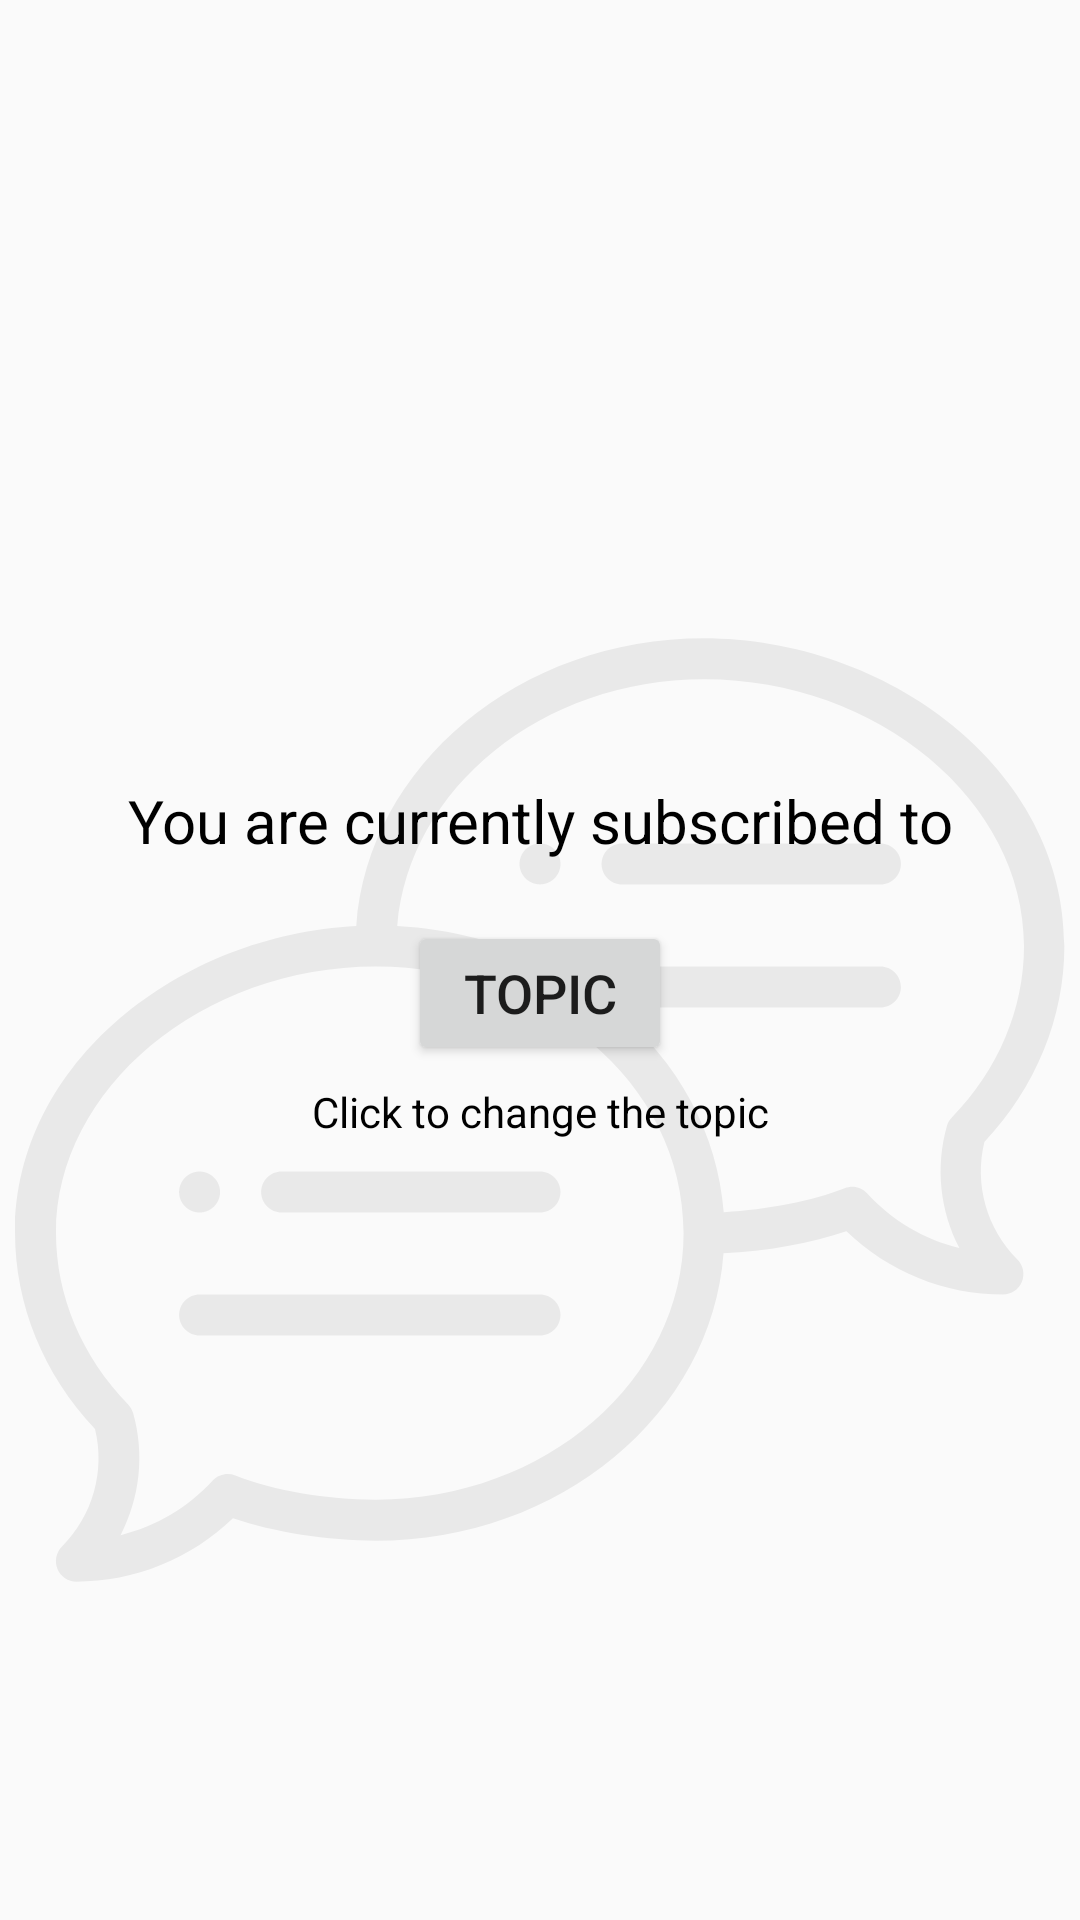

This screen was rendered from an Android layout file. Write that file and the resources it references.
<!-- AndroidManifest.xml: application theme AppTheme -->
<!-- res/layout/subscribe_layout.xml -->
<?xml version="1.0" encoding="utf-8"?>
<RelativeLayout xmlns:android="http://schemas.android.com/apk/res/android"
    android:layout_width="match_parent"
    android:layout_height="match_parent">

    <ImageView
        android:layout_width="match_parent"
        android:layout_height="match_parent"
        android:layout_marginTop="100dp"
        android:layout_marginLeft="5dp"
        android:layout_marginRight="5dp"
        android:src="@drawable/ic_speech_bubble"/>

    

    
    <LinearLayout
        android:id="@+id/not_subscribed"
        android:layout_width="match_parent"
        android:layout_height="match_parent"
        android:gravity="center"
        android:visibility="gone"
        android:orientation="vertical">

        <TextView
            android:layout_width="match_parent"
            android:layout_height="wrap_content"
            android:textSize="20sp"
            android:textColor="#000"
            android:gravity="center"
            android:text="You have not subscribed to any topic"/>

        <Button
            android:id="@+id/btn_subscribe_new"
            android:layout_marginTop="20sp"
            android:layout_width="wrap_content"
            android:layout_height="wrap_content"
            android:text="subscribe"/>

    </LinearLayout>

    
    <LinearLayout
        android:id="@+id/has_subscribed"
        android:layout_width="match_parent"
        android:layout_height="match_parent"
        android:orientation="vertical"
        android:gravity="center">

        <TextView
            android:layout_width="match_parent"
            android:layout_height="wrap_content"
            android:textSize="20sp"
            android:gravity="center"
            android:textColor="#000"
            android:text="You are currently subscribed to"/>

        <Button
            android:id="@+id/btn_subscribe_change"
            android:layout_width="wrap_content"
            android:layout_marginTop="20sp"
            android:layout_height="wrap_content"
            android:textSize="18sp"
            android:text="Topic"/>

        <TextView
            android:layout_marginTop="6dp"
            android:layout_width="match_parent"
            android:layout_height="wrap_content"
            android:textColor="#000"
            android:gravity="center"
            android:text="Click to change the topic"/>

    </LinearLayout>

</RelativeLayout>
<!-- resources referenced by this layout -->
<resources>
  <!-- drawable ic_speech_bubble: vector/xml drawable (drawable, 2144 chars, omitted) -->
  <style name="AppTheme" parent="Theme.AppCompat.Light.DarkActionBar">
          
          <item name="colorPrimary">@color/colorPrimary</item>
          <item name="colorPrimaryDark">@color/colorPrimaryDark</item>
          <item name="colorAccent">@color/colorAccent</item>
      </style>
  <color name="colorPrimary">#8ac149</color>
  <color name="colorPrimaryDark">#4493f2</color>
  <color name="colorAccent">#e3fbfc</color>
</resources>
